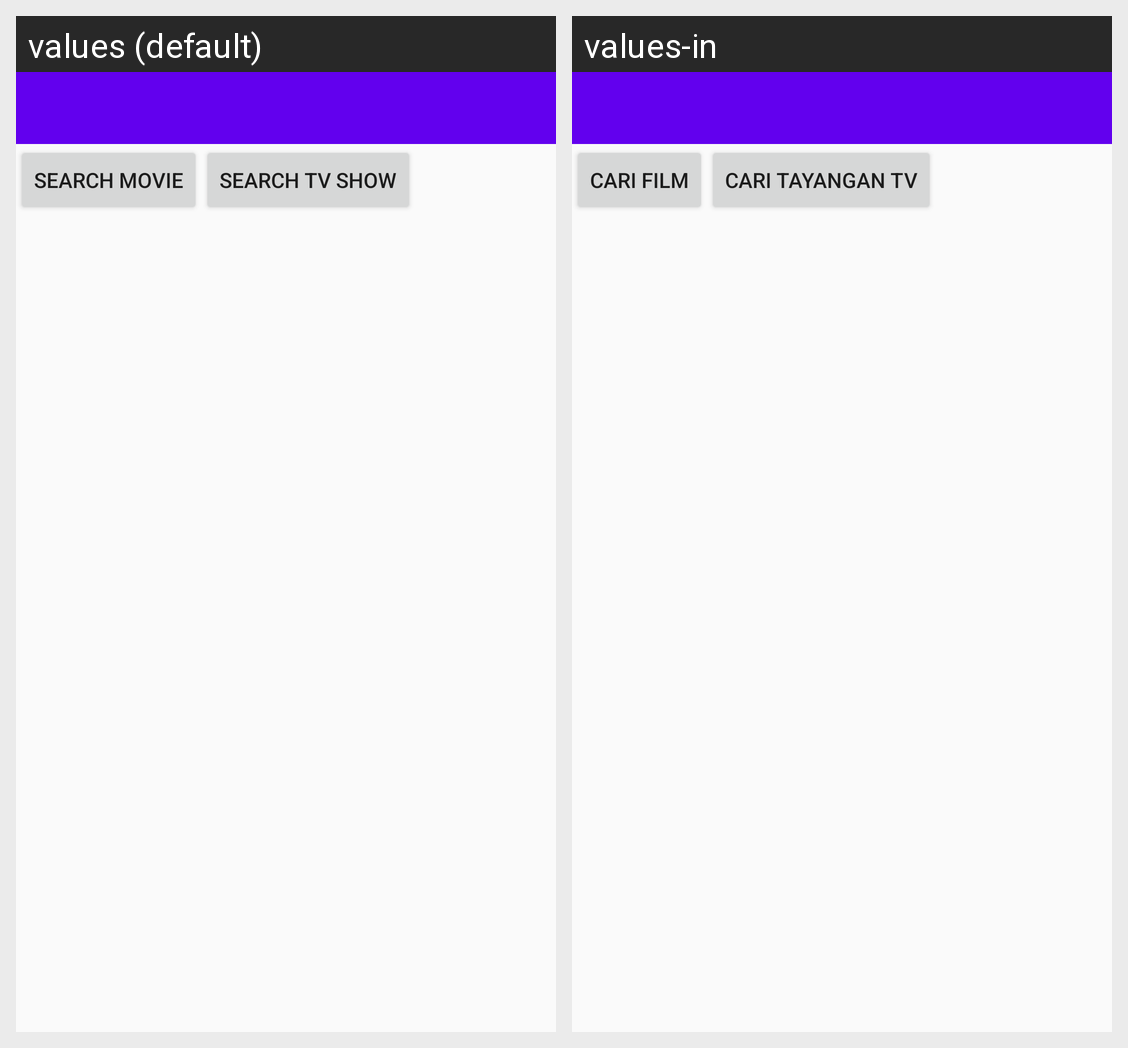

The Android screen above is rendered under two locales of the same app. Produce the string resources it draws, with the default and per-locale values.
Android screen res/layout/activity_main.xml rendered under 2 locales, left to right: values (default), values-in. Device: Nexus 5 (rendered at 1080×1920; each locale shown at half size, 540×960, under a caption strip naming it); theme AppTheme.
Strings drawn on this screen, with the default value and each locale's value (text and hints the layout hard-codes, and strings that could not be matched under every locale, appear in the picture but are not listed):

search_movie
  values: Search Movie
  values-in: Cari Film

search_tvshow
  values: Search TV Show
  values-in: Cari Tayangan TV
